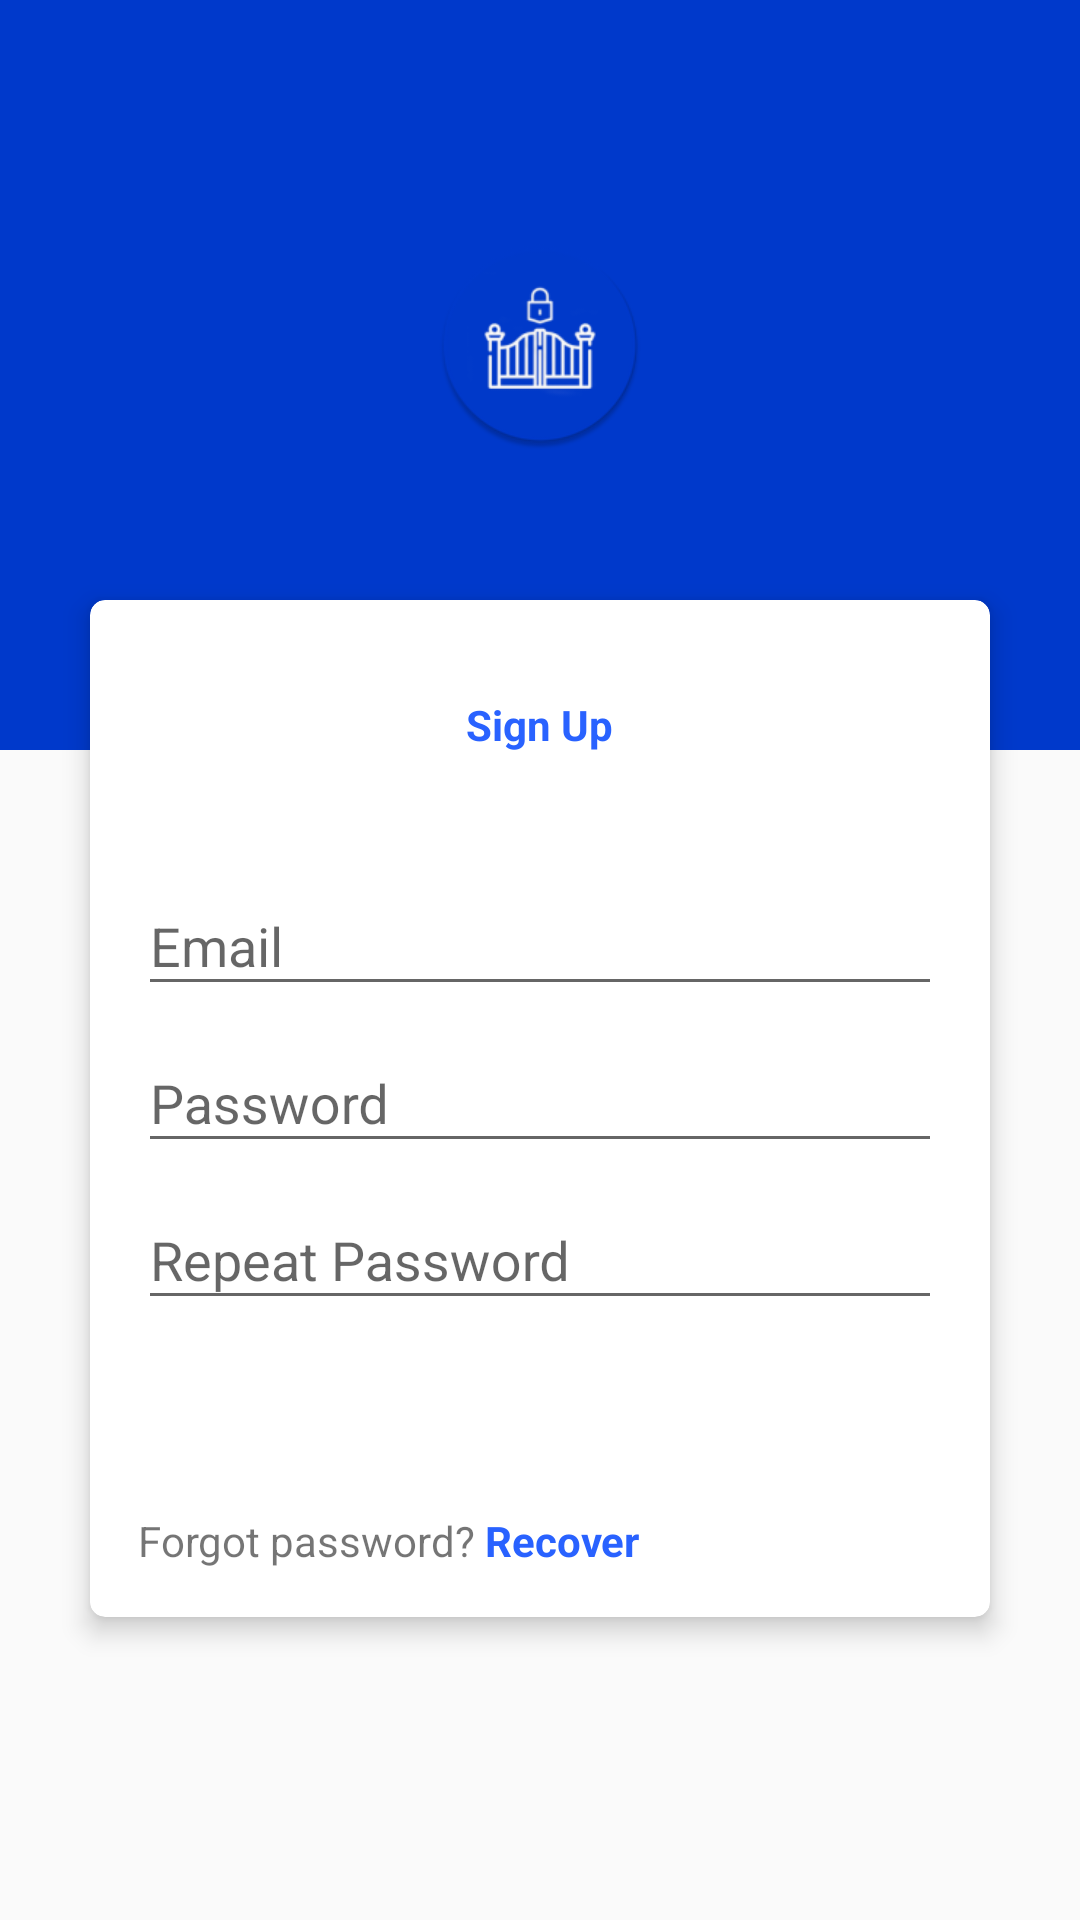

Reconstruct the res/layout file that produces this screen, plus the resources it refers to.
<!-- AndroidManifest.xml: application theme AppTheme -->
<!-- res/layout/activity_sign_up.xml -->
<?xml version="1.0" encoding="utf-8"?>
<RelativeLayout
    xmlns:android="http://schemas.android.com/apk/res/android"
    xmlns:app="http://schemas.android.com/apk/res-auto"
    xmlns:tools="http://schemas.android.com/tools"
    android:layout_width="match_parent"
    android:layout_height="match_parent"
    tools:context=".UI.Authentication.SignInActivity">

    <View
        android:layout_width="match_parent"
        android:layout_height="250dp"
        android:background="@color/colorPrimaryDark"/>

    <ImageView
        android:layout_width="70dp"
        android:layout_height="70dp"
        android:layout_centerHorizontal="true"
        android:layout_marginTop="80dp"
        android:src="@mipmap/ic_launcher_round"/>

    <androidx.cardview.widget.CardView
        android:layout_width="300dp"
        android:layout_height="wrap_content"
        app:cardElevation="5dp"
        android:layout_centerHorizontal="true"
        android:layout_marginTop="200dp"
        android:layout_marginBottom="100dp"
        app:cardCornerRadius="5dp"
        android:background="@android:color/white">
        <LinearLayout
            android:layout_width="match_parent"
            android:layout_height="wrap_content"
            android:orientation="vertical">

            <TextView
                android:layout_width="wrap_content"
                android:layout_height="wrap_content"
                android:textColor="@color/colorPrimary"
                android:text="Sign Up"
                android:layout_gravity="center_horizontal"
                android:textStyle="bold"
                android:layout_marginTop="32dp"
                android:layout_marginBottom="32dp"/>

            <com.google.android.material.textfield.TextInputLayout
                android:layout_width="match_parent"
                android:layout_height="wrap_content">

                <EditText
                    android:layout_width="match_parent"
                    android:layout_height="wrap_content"
                    android:hint="Email"
                    android:layout_marginLeft="16dp"
                    android:layout_marginRight="16dp"
                    android:id="@+id/emailET"/>

            </com.google.android.material.textfield.TextInputLayout>

            <com.google.android.material.textfield.TextInputLayout
                android:layout_width="match_parent"
                android:layout_height="wrap_content">

                <EditText
                    android:layout_width="match_parent"
                    android:layout_height="wrap_content"
                    android:hint="Password"
                    android:inputType="textPassword"
                    android:layout_marginLeft="16dp"
                    android:layout_marginRight="16dp"
                    android:id="@+id/passwordET"/>

            </com.google.android.material.textfield.TextInputLayout>

            <com.google.android.material.textfield.TextInputLayout
                android:layout_width="match_parent"
                android:layout_height="wrap_content">

                <EditText
                    android:layout_width="match_parent"
                    android:layout_height="wrap_content"
                    android:hint="Repeat Password"
                    android:layout_marginLeft="16dp"
                    android:inputType="textPassword"
                    android:layout_marginRight="16dp"
                    android:id="@+id/repeatPasswordET"/>

            </com.google.android.material.textfield.TextInputLayout>

            <Button
                android:layout_width="match_parent"
                android:layout_height="40dp"
                android:layout_marginLeft="16dp"
                android:layout_marginRight="16dp"
                android:text="Sign Up"
                android:id="@+id/sign_up"
                android:layout_marginTop="8dp"
                android:background="@drawable/round_button"
                android:textColor="@android:color/white" />

            <LinearLayout
                android:layout_width="match_parent"
                android:layout_height="wrap_content"
                android:orientation="horizontal"
                android:layout_marginLeft="16dp"
                android:layout_marginRight="16dp"
                android:layout_marginTop="16dp"
                android:layout_marginBottom="16dp">
                <TextView
                    android:layout_width="wrap_content"
                    android:layout_height="wrap_content"
                    android:text="Forgot password? "/>
                <TextView
                    android:layout_width="wrap_content"
                    android:layout_height="wrap_content"
                    android:text="Recover"
                    android:textColor="@color/colorPrimary"
                    android:textStyle="bold"/>
            </LinearLayout>

        </LinearLayout>
    </androidx.cardview.widget.CardView>

</RelativeLayout>
<!-- resources referenced by this layout -->
<resources>
  <color name="colorPrimary">#2962ff</color>
  <color name="colorPrimaryDark">#0039cb</color>
  <!-- mipmap ic_launcher_round: png bitmap (mipmap-hdpi, 4172 bytes) -->
  <style name="AppTheme" parent="Theme.AppCompat.Light.NoActionBar">
          
          <item name="colorPrimary">@color/colorPrimary</item>
          <item name="colorPrimaryDark">@color/colorPrimaryDark</item>
          <item name="colorAccent">@color/colorAccent</item>
      </style>
  <color name="colorAccent">#768fff</color>
</resources>
